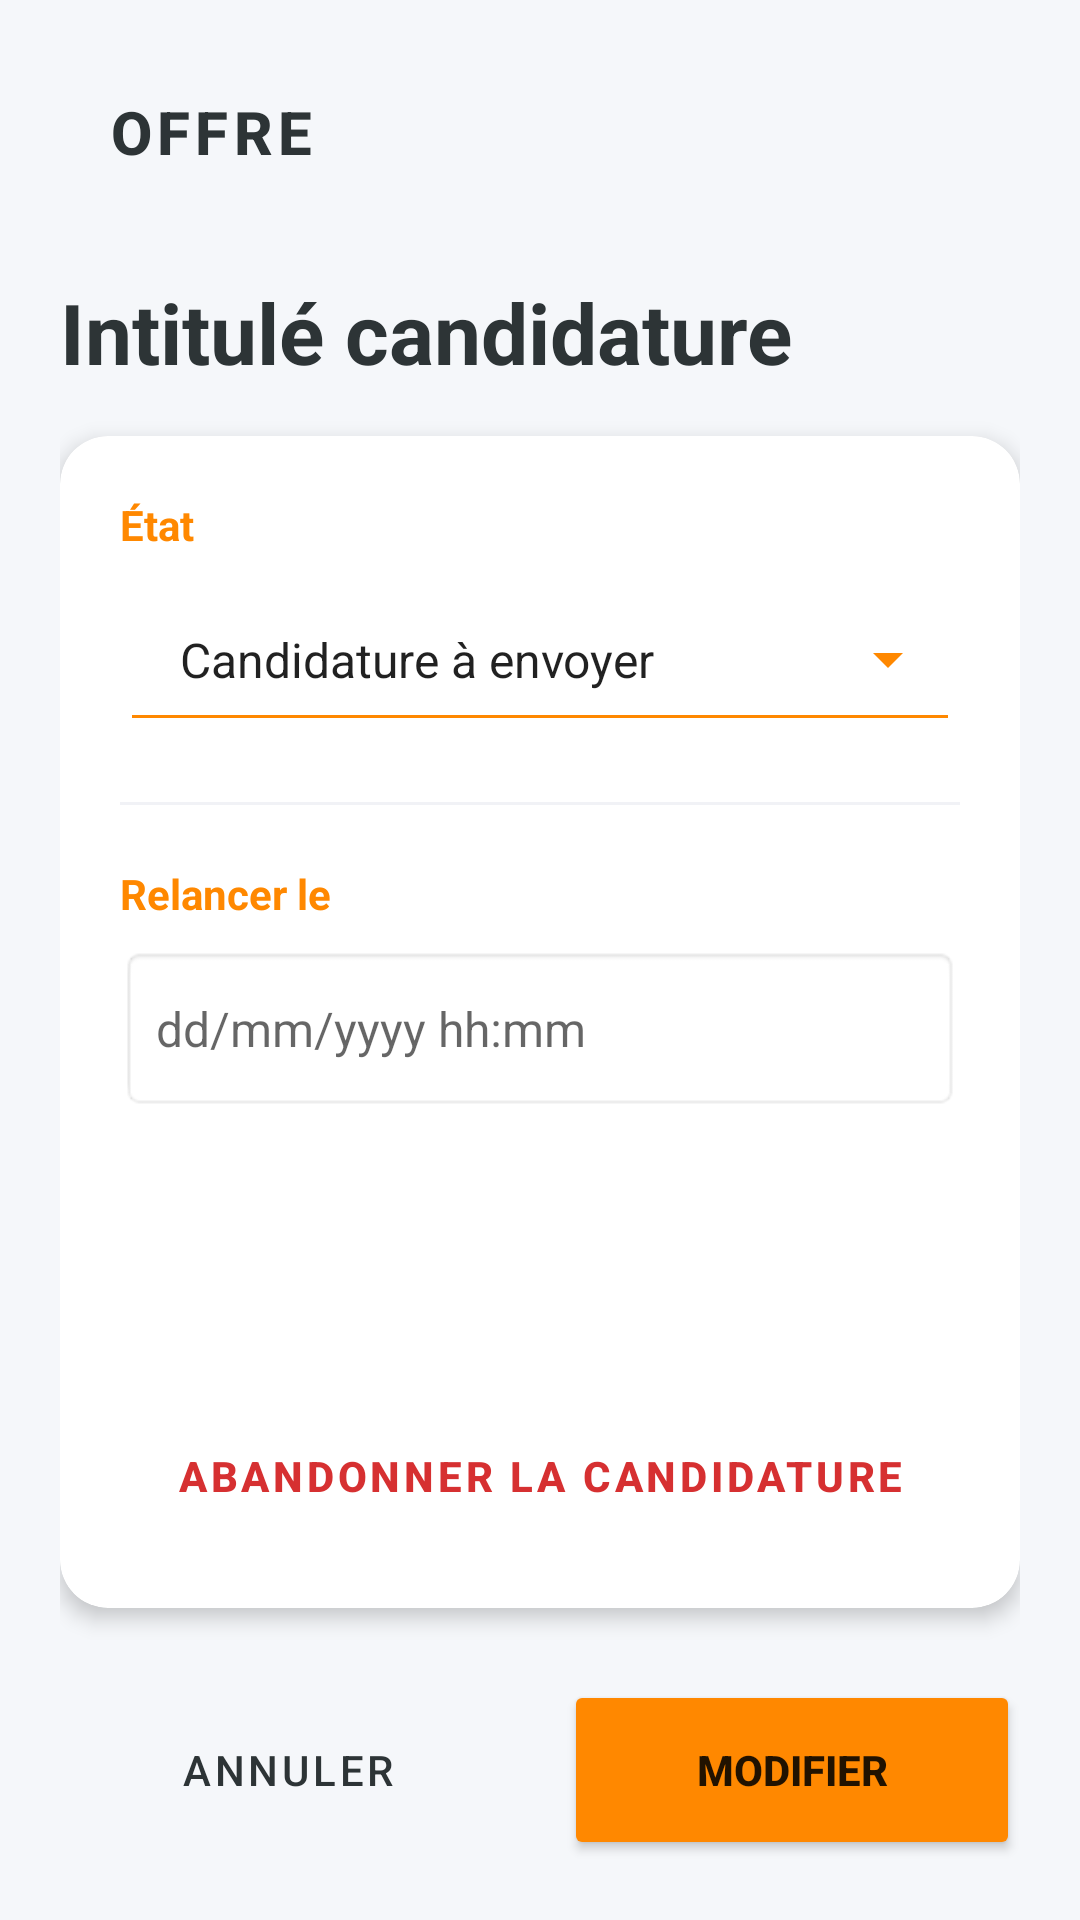

Produce the Android XML layout that renders to this screen, including the resource entries it uses.
<!-- AndroidManifest.xml: application theme Theme.SaeProjet -->
<!-- res/layout/activity_candidature_edit.xml -->
<?xml version="1.0" encoding="utf-8"?>
<LinearLayout xmlns:android="http://schemas.android.com/apk/res/android"
    xmlns:app="http://schemas.android.com/apk/res-auto"
    xmlns:tools="http://schemas.android.com/tools"
    android:layout_width="match_parent"
    android:layout_height="match_parent"
    android:orientation="vertical"
    android:background="#F5F7FA"
    android:padding="20dp"
    android:layout_marginTop="20dp"
    tools:context=".CandidatureEditActivity">

    <Button
        android:id="@+id/retourCandidatures"
        style="@style/Widget.MaterialComponents.Button.UnelevatedButton"
        android:layout_width="wrap_content"
        android:layout_height="wrap_content"
        android:text="Offre"
        android:textColor="#2D3436"
        android:textSize="20dp"
        android:textStyle="bold"
        app:backgroundTint="@android:color/white"
        app:cornerRadius="12dp"
        app:elevation="4dp"
        app:icon="?attr/homeAsUpIndicator"
        app:iconTint="@android:color/holo_orange_dark"
        app:strokeColor="#DFE6E9"
        app:strokeWidth="1dp" />

    <TextView
        android:id="@+id/intitule"
        android:layout_width="match_parent"
        android:layout_height="wrap_content"
        android:layout_marginTop="24dp"
        android:layout_marginBottom="16dp"
        android:text="Intitulé candidature"
        android:textColor="#2D3436"
        android:textSize="28sp"
        android:textStyle="bold" />

    <androidx.cardview.widget.CardView
        android:layout_width="match_parent"
        android:layout_height="0dp"
        android:layout_weight="1"
        android:layout_marginBottom="24dp"
        app:cardCornerRadius="16dp"
        app:cardElevation="4dp">

        <LinearLayout
            android:layout_width="match_parent"
            android:layout_height="match_parent"
            android:orientation="vertical"
            android:padding="20dp">

            <TextView
                android:layout_width="wrap_content"
                android:layout_height="wrap_content"
                android:text="État"
                android:textColor="@android:color/holo_orange_dark"
                android:textSize="14sp"
                android:textStyle="bold" />

            <Spinner
                android:id="@+id/etatsCandidature"
                style="@style/Widget.AppCompat.Spinner.Underlined"
                android:layout_width="match_parent"
                android:layout_height="55dp"
                android:layout_marginTop="8dp"
                android:layout_marginBottom="20dp"
                android:backgroundTint="@android:color/holo_orange_dark"
                android:padding="12dp"
                android:spinnerMode="dropdown"
                android:entries="@array/etats_candidatures" />

            <View
                android:layout_width="match_parent"
                android:layout_height="1dp"
                android:layout_marginBottom="20dp"
                android:background="#F1F2F6" />

            <TextView
                android:layout_width="wrap_content"
                android:layout_height="wrap_content"
                android:text="Relancer le"
                android:textColor="@android:color/holo_orange_dark"
                android:textSize="14sp"
                android:textStyle="bold" />

            <EditText
                android:id="@+id/dateAction"
                android:layout_width="match_parent"
                android:layout_height="55dp"
                android:layout_marginTop="8dp"
                android:background="@android:drawable/editbox_background"
                android:hint="dd/mm/yyyy hh:mm"
                android:inputType="datetime"
                android:padding="12dp"
                android:textSize="16sp" />

            
            <View
                android:layout_width="match_parent"
                android:layout_height="0dp"
                android:layout_weight="1" />

            <Button
                android:id="@+id/abandonCandidature"
                style="@style/Widget.MaterialComponents.Button.TextButton"
                android:layout_width="wrap_content"
                android:layout_height="wrap_content"
                android:layout_gravity="center_horizontal"
                android:text="Abandonner la candidature"
                android:textColor="#D63031"
                android:textStyle="bold" />

        </LinearLayout>
    </androidx.cardview.widget.CardView>

    <LinearLayout
        android:layout_width="match_parent"
        android:layout_height="wrap_content"
        android:orientation="horizontal">

        <Button
            android:id="@+id/annuler"
            style="@style/Widget.MaterialComponents.Button.OutlinedButton"
            android:layout_width="0dp"
            android:layout_height="60dp"
            android:layout_marginEnd="8dp"
            android:layout_weight="1"
            android:text="Annuler"
            android:textColor="#2D3436"
            app:cornerRadius="12dp"
            app:strokeColor="#DFE6E9" />

        <Button
            android:id="@+id/valider"
            android:layout_width="0dp"
            android:layout_height="60dp"
            android:layout_marginStart="8dp"
            android:layout_weight="1"
            android:text="Modifier"
            android:textStyle="bold"
            app:backgroundTint="@android:color/holo_orange_dark"
            app:cornerRadius="12dp"
            app:elevation="4dp" />

    </LinearLayout>

</LinearLayout>
<!-- resources referenced by this layout -->
<resources>
  <string-array name="etats_candidatures">
          <item>Candidature à envoyer</item>
          <item>En attente de réponse</item>
          <item>En attente de RDV</item>
          <item>Entretien à réaliser</item>
          <item>Candidature refusée</item>
          <item>Candidature acceptée</item>
          <item>Choix définitif</item>
      </string-array>
  <style name="Theme.SaeProjet" parent="Theme.MaterialComponents.DayNight.NoActionBar">
          
          <item name="colorPrimary">@color/purple_500</item>
          <item name="colorPrimaryVariant">@color/purple_700</item>
          <item name="colorOnPrimary">@color/white</item>
          
          <item name="colorSecondary">@color/teal_200</item>
          <item name="colorSecondaryVariant">@color/teal_700</item>
          <item name="colorOnSecondary">@color/black</item>
          
          <item name="android:statusBarColor">?attr/colorPrimaryVariant</item>
          
      </style>
  <!-- not gathered from this repository: default colours our renderer supplied (Android Studio template values) -->
  <color name="purple_500">#FF6200EE</color>
  <color name="purple_700">#FF3700B3</color>
  <color name="teal_200">#FF03DAC5</color>
  <color name="teal_700">#FF018786</color>
  <color name="black">#FF000000</color>
  <color name="white">#FFFFFFFF</color>
</resources>
